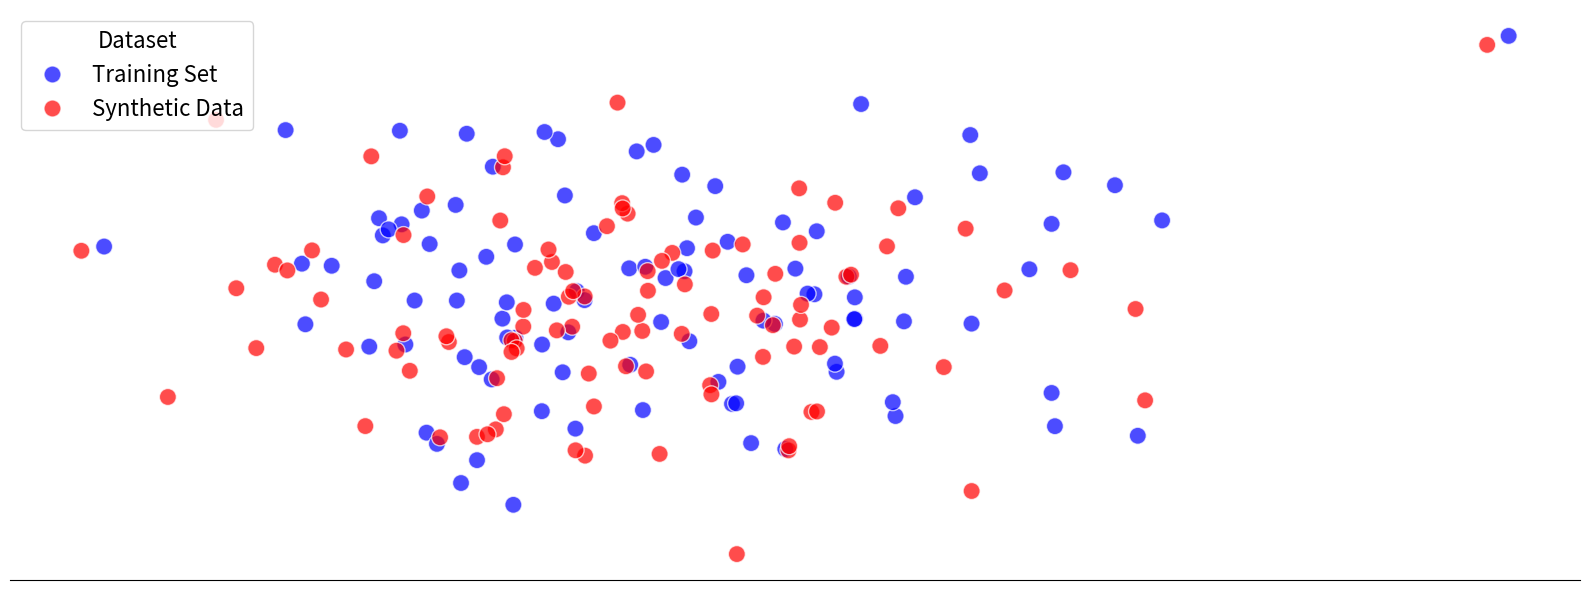

Python code for this plot: (Note: this script raises an exception after producing the figure.)
import seaborn as sns
from matplotlib import pyplot as plt
import pandas as pd
import numpy as np

np.random.seed(0)
n = 100
data = np.random.normal(0, 1, (n, 2))
syn = np.random.normal(0, 1, (n, 2))

outlier = np.array([[4, 3]])
outlier_syn = np.array([[3.9, 2.9]])

data = np.concatenate((data, outlier))
syn = np.concatenate((syn, outlier_syn))

cols = ["col_" + str(x) for x in list(range(data.shape[1]))]

data = pd.DataFrame(data, columns=cols)
syn = pd.DataFrame(syn, columns=cols)

data = data.assign(Dataset="Training Set")
syn = syn.assign(Dataset="Synthetic Data")

df = pd.concat((data, syn))

fig, ax = plt.subplots(figsize=(16, 6))

sns.scatterplot(
    df,
    x=cols[0],
    y=cols[1],
    hue="Dataset",
    s=150,
    alpha=0.7,
    palette={"Synthetic Data": "red", "Training Set": "blue"},
    ax=ax,
)


sns.move_legend(ax, loc="upper left", fontsize=16, title_fontsize=16)
ax.set_xlabel("")
ax.set_ylabel("")
ax.set_xticks([])
ax.set_yticks([])

sns.despine(fig, left=True)

plt.tight_layout()

plt.savefig("results/identity_disclosure_viz.png")
